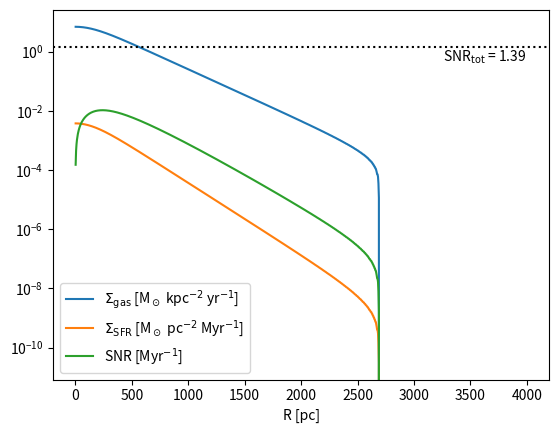
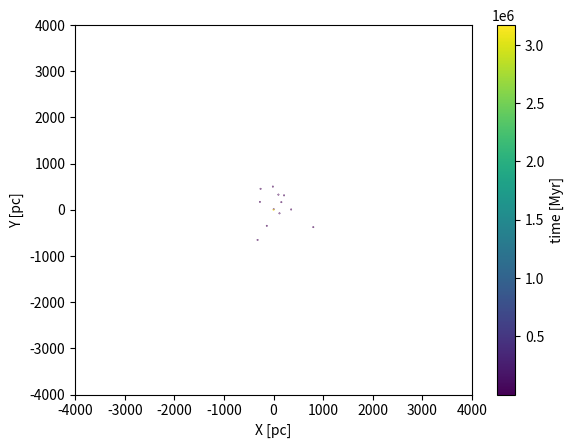
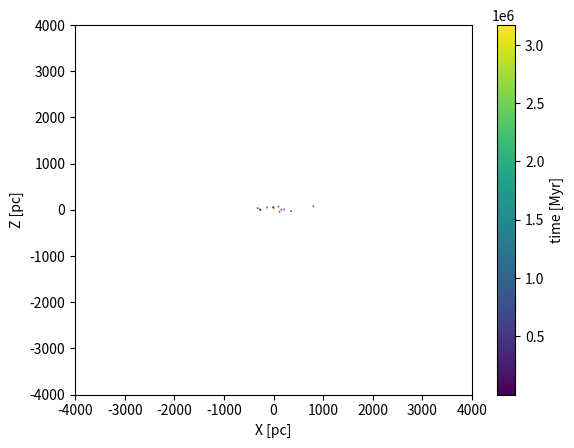

Python code for these plots, in order:
# Getting SN driving files
import numpy as np
import scipy.constants as const
import matplotlib.pyplot as plt


# Conversion factors
m_solar = 1.988e33
pc2cm = const.parsec / const.centi
catalan_const = 0.915965594177219

# Set seed for reproducibility
#seed = 12345
#np.random.seed(seed)

# Parameters to vary
gas_mass = 5e6 * m_solar
a_sc = 250. * pc2cm
b_sc = 100. * pc2cm

# Density floor
rholim = 1e-28
# Only consider disk
only_disk_r = True
only_disk_z = True

# Maximum radius
rsize = 4e3
# Maximum height above midplane
zsize = 4e3

# Central density
rho0 = gas_mass / (8 * np.pi * a_sc**2 * b_sc * catalan_const)
# Conversion from g cm^-2 to Msun pc^-2
conv = (const.parsec/const.centi)**2 / 1.988e33

# Refinement level of grid
lvl = 9
# Number of cells at given refinement level
nrcells = 2**(lvl-1+3-1)

# Bin width in radius and height
dr = rsize / nrcells
dz = rsize / nrcells

# Scale height in Z for random distribution
scale_height = 50 * const.parsec / const.centi

# Determine cell radial position [pc]
rr = np.linspace(dr/2., rsize+dr/2., nrcells, endpoint=False)
# Determine cell heights [pc]
zz = np.linspace(dz/2., rsize+dz/2., nrcells, endpoint=False)

# Determine Gas surface density
# Cutoff when hitting density floor
sig = np.maximum(rho0 / np.cosh(rr * pc2cm / a_sc), rholim)
if only_disk_r:
    sig[sig == rholim] = 0.
sig = np.maximum(sig[:, None] / np.cosh(zz[None, :] * pc2cm / b_sc)**2, rholim)
if only_disk_z:
    sig[sig == rholim] = 0.

sig = sig.sum(axis=1)
sig *= dz * pc2cm * 2

#with open('gas_surface_density.dat', 'w+') as f:
#    f.write('# r [pc]\tsigma [Msun/pc^2]\n')
#    for i in range(sig.size):
#        f.write('%1.9e\t%1.9e\n' % (rr[i], sig[i]*conv))

# Determine SFR surface density
# Msun kpc^-2 yr^-1
sigsfr = 2.5e-4 * (sig*conv)**1.4
# Determine Annuli area
# pc^2
annuli = np.pi * ((rr+dr/2.)**2 - (rr-dr/2.)**2)
# SNR
# Myr^-1
snr = sigsfr * annuli / 120

# Downscale SNR
snr /= 10.

# Total Nr SNe per Myr
snr_tot = snr.sum()

# Total time to consider [Myr]
time = 10.
# sub timestep
dtstep = 1e3
# Times of SNe in each radial bin
sne_rad = [[] for i in range(nrcells)]
for i in range(nrcells):
    # Sub sample
    ne = int(dtstep * time)
    t = np.arange(ne, dtype=float)[np.random.rand(ne) <= snr[i] / dtstep] / dtstep
    t += np.random.rand(t.size) - 0.5
    sne_rad[i].extend(t.tolist())

# Collect info for all SNe
# Time [s], posx [cm], posy [cm], posz [cm], ener [erg]
sn_info = [[] for i in range(5)]
for i in range(nrcells):
    # Count number of SNe within radial bin
    nr_sne_cur = len(sne_rad[i])
    # Add all the times in [s] to end array
    sn_info[0].extend((np.asarray(sne_rad[i]) * const.mega * const.year).tolist())
    # Determine for each SN a random angle
    phi = np.random.rand(nr_sne_cur) * np.pi * 2
    # Determine a position within the radial and convert to [cm]
    dr_random = (np.random.rand(nr_sne_cur) - 0.5) * dr
    x = (rr[i] + dr_random) * np.cos(phi) * const.parsec / const.centi
    dr_random = (np.random.rand(nr_sne_cur) - 0.5) * dr
    y = (rr[i] + dr_random) * np.sin(phi) * const.parsec / const.centi
    # Use Normal distribution to determine height
    z = np.random.normal(scale=scale_height, size=nr_sne_cur)
    # Add new positions to data output
    sn_info[1].extend(x.tolist())
    sn_info[2].extend(y.tolist())
    sn_info[3].extend(z.tolist())
    # Each SN is 10^51 erg
    sn_info[4].extend([1e51] * nr_sne_cur)

# Create last entry of file
# as loop always looks for a later entry in SNdriving.F90
sn_info[0].append(1e+20)
sn_info[1].append(0e+00)
sn_info[2].append(0e+00)
sn_info[3].append(0e+00)
sn_info[4].append(0e+00)

sn_info = np.asarray(sn_info)
sn_info = sn_info[:, np.argsort(sn_info[0])]
sn_info = sn_info[:, sn_info[0] >= 0.0]

nr_sne = sn_info.shape[1]

np.savetxt(
    fname='SNdriving_info.dat',
    X=sn_info.T,
    fmt='%+1.8e', comments='',
    header='# time, posx, posy, posz, ESN (cgs units)\n\t%i' % nr_sne
)



####### Plotting
# Radial profile of Sig_gas, Sig_SFR, SNR
fig = plt.figure()
ax = fig.gca()
ax.plot(rr, sig*conv, label=r'$\Sigma_\mathrm{gas}$ [M$_\odot$ kpc$^{-2}$ yr$^{-1}$]')
ax.plot(rr, sigsfr, label=r'$\Sigma_\mathrm{SFR}$ [M$_\odot$ pc$^{-2}$ Myr$^{-1}$]')
ax.plot(rr, snr, label=r'SNR [Myr$^{-1}$]')
ax.axhline(snr_tot, c='k', ls=':')
ax.text(
    rsize, snr_tot*0.95,
    s=r'SNR$_\mathrm{tot}$ = %3.2f' % snr_tot,
    verticalalignment='top',
    horizontalalignment='right'
)
ax.set_xlabel('R [pc]')
ax.legend()
ax.set_yscale('log')
fig.show()

# Distribution of SNe (face on)
fig = plt.figure()
ax = fig.gca()
sc = ax.scatter(
    sn_info[1] / const.parsec * const.centi,
    sn_info[2] / const.parsec * const.centi,
    c=sn_info[0]/const.mega / const.year, s=0.1
)
ax.set_xlim(-4e3, 4e3)
ax.set_ylim(-4e3, 4e3)
ax.set_xlabel('X [pc]')
ax.set_ylabel('Y [pc]')
plt.colorbar(sc, label='time [Myr]')
fig.show()

# Distribution of SNe (edge on)
fig = plt.figure()
ax = fig.gca()
sc = ax.scatter(
    sn_info[1] / const.parsec * const.centi,
    sn_info[3] / const.parsec * const.centi,
    c=sn_info[0]/const.mega / const.year, s=0.1
)
ax.set_xlabel('X [pc]')
ax.set_ylabel('Z [pc]')
ax.set_xlim(-4e3, 4e3)
ax.set_ylim(-4e3, 4e3)
plt.colorbar(sc, label='time [Myr]')
fig.show()

plt.show()
